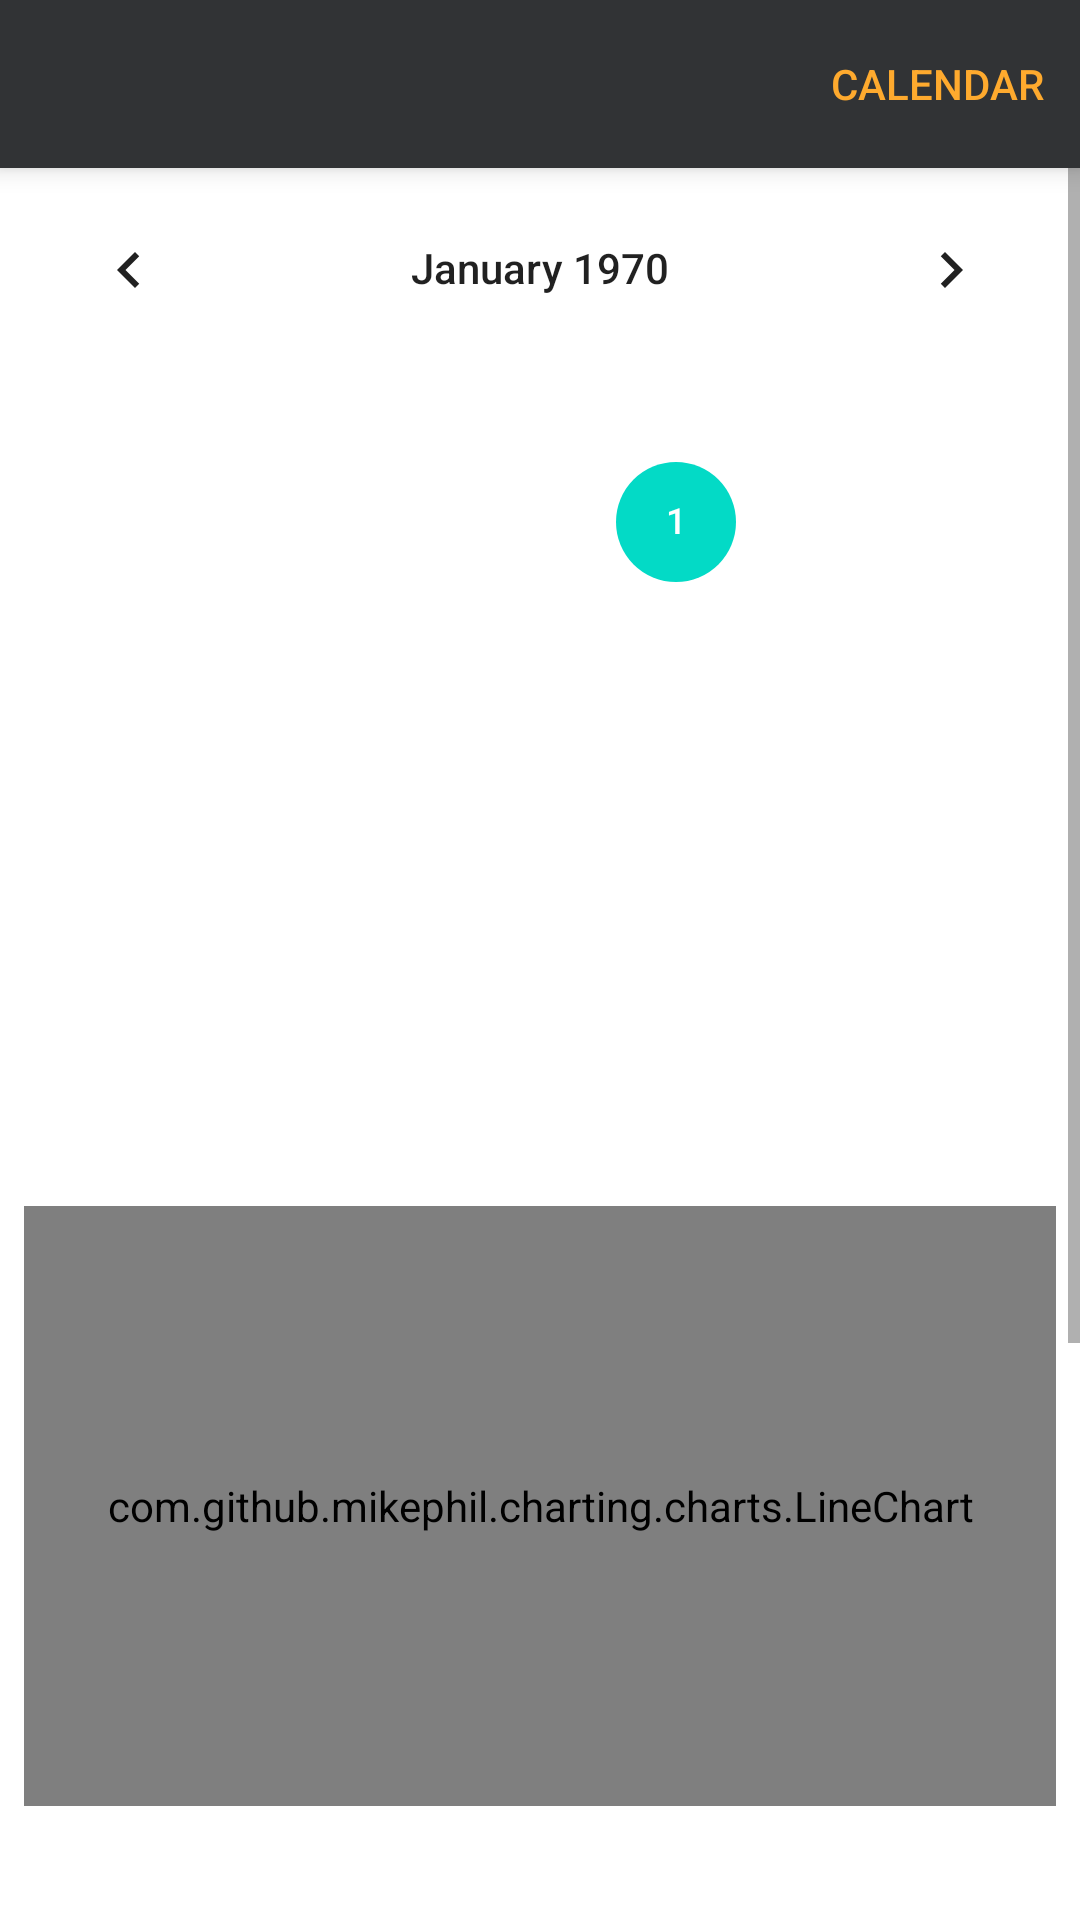

Produce the Android XML layout that renders to this screen, including the resource entries it uses.
<!-- AndroidManifest.xml: application theme Theme.ForexUser -->
<!-- res/layout/fragment_statement.xml -->
<?xml version="1.0" encoding="utf-8"?>
<androidx.constraintlayout.widget.ConstraintLayout xmlns:android="http://schemas.android.com/apk/res/android"
    xmlns:app="http://schemas.android.com/apk/res-auto"
    xmlns:tools="http://schemas.android.com/tools"
    android:layout_width="match_parent"
    android:layout_height="match_parent"
    tools:context=".ui.analeys.journal.statement.StatementFragment">

    
    <com.google.android.material.appbar.MaterialToolbar
        android:id="@+id/ToolbarStatement"
        android:layout_width="match_parent"
        android:layout_height="?attr/actionBarSize"
        android:background="@color/grayDark"
        android:elevation="5dp"
        android:theme="@style/MyThemeOverlay_Toolbar"
        app:layout_constraintTop_toTopOf="parent"
        app:menu="@menu/menu_statement"
        app:title=" "
        app:titleCentered="true" />

    <ScrollView
        android:layout_width="match_parent"
        android:layout_height="wrap_content"
        app:layout_constraintTop_toBottomOf="@id/ToolbarStatement">

        <androidx.constraintlayout.widget.ConstraintLayout
            android:layout_width="match_parent"
            android:layout_height="wrap_content">

            
            <CalendarView
                android:id="@+id/calendar"
                android:layout_width="match_parent"
                android:layout_height="wrap_content"
                android:dateTextAppearance="@style/CalendarDateTextAppearance"
                android:weekDayTextAppearance="@style/CalendarDateTextAppearance"
                app:layout_constraintEnd_toEndOf="parent"
                app:layout_constraintTop_toTopOf="parent" />

            
            <com.github.mikephil.charting.charts.LineChart
                android:id="@+id/chart_calendar"
                android:layout_width="match_parent"
                android:layout_height="200dp"
                android:layout_marginHorizontal="8dp"

                android:layout_marginTop="8dp"
                app:layout_constraintTop_toBottomOf="@+id/calendar"
                tools:layout_editor_absoluteX="0dp" />

            
            <androidx.recyclerview.widget.RecyclerView
                android:id="@+id/recyclerCalendar"
                android:layout_width="match_parent"
                android:layout_height="500dp"


                app:layout_constraintTop_toBottomOf="@id/chart_calendar" />

        </androidx.constraintlayout.widget.ConstraintLayout>
    </ScrollView>


</androidx.constraintlayout.widget.ConstraintLayout>
<!-- resources referenced by this layout -->
<resources>
  <color name="grayDark">#313335</color>
  <style name="CalendarDateTextAppearance">
          <item name="android:textColor">@color/white</item>
          <item name="android:textSize">12sp</item>
          <item name="android:textColorPrimary">@color/white</item>
      </style>
  <style name="MyThemeOverlay_Toolbar" parent="ThemeOverlay.MaterialComponents.Toolbar.Primary">
          
          <item name="colorOnPrimary">@color/crayola</item>
      </style>
  <style name="Theme.ForexUser" parent="Base.Theme.ForexUser" />
  <color name="white">#FFFFFFFF</color>
  <color name="crayola">#feaa2e</color>
  <style name="Base.Theme.ForexUser" parent="Theme.MaterialComponents.Light.NoActionBar">
          
          <item name="android:statusBarColor">@color/grayDark</item>
          <item name="bottomSheetDialogTheme">@style/CustomBottomSheetDialog</item>
      </style>
  <style name="CustomBottomSheetDialog" parent="Theme.Design.Light.BottomSheetDialog">
          <item name="bottomSheetStyle">@style/AppModalStyle</item>
          <item name="android:windowSoftInputMode">adjustResize</item>
      </style>
  <style name="AppModalStyle" parent="Widget.Design.BottomSheet.Modal">
          <item name="android:background">@drawable/bg_bottom_sheet</item>
      </style>
  <!-- drawable bg_bottom_sheet (drawable) -->
  <?xml version="1.0" encoding="utf-8"?>
  <shape xmlns:android="http://schemas.android.com/apk/res/android"
      android:shape="rectangle">
      <solid android:color="@color/grayDark" />
      <corners
          android:topLeftRadius="@dimen/_20mdp"
          android:topRightRadius="@dimen/_20mdp" />
  
  </shape>
</resources>
